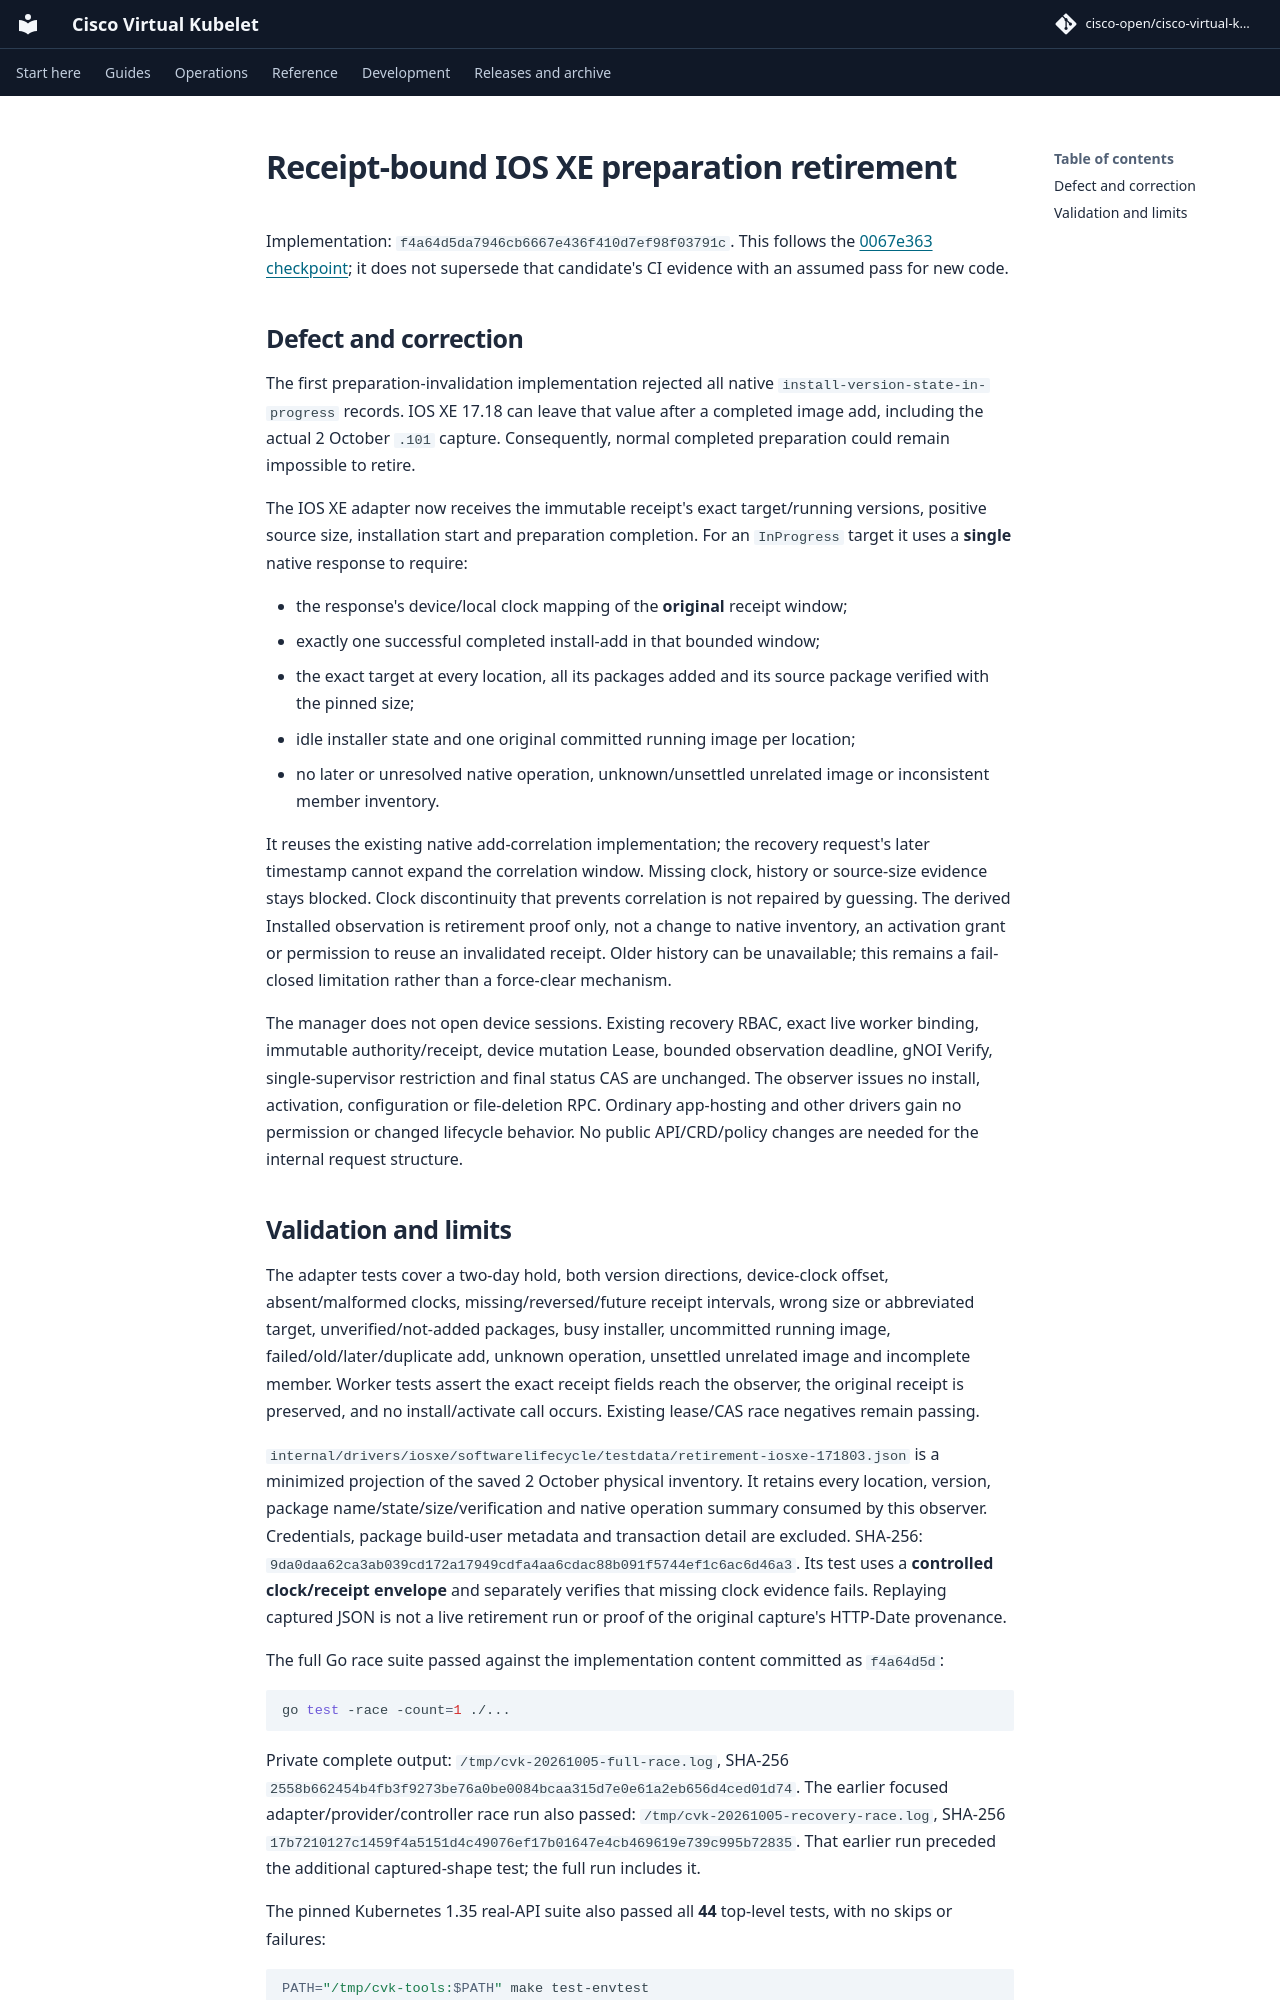

repository: cisco-open/cisco-virtual-kubelet · page: docs/evidence/topology-2026-10-05/receipt-bound-retirement/index.html · generator: mkdocs

# Receipt-bound IOS XE preparation retirement

Implementation: `f4a64d5da7946cb6667e436f410d7ef98f03791c`.
This follows the [0067e363 checkpoint](README.md); it does not supersede that
candidate's CI evidence with an assumed pass for new code.

## Defect and correction

The first preparation-invalidation implementation rejected all native
`install-version-state-in-progress` records. IOS XE 17.18 can leave that value
after a completed image add, including the actual 2 October `.101` capture.
Consequently, normal completed preparation could remain impossible to retire.

The IOS XE adapter now receives the immutable receipt's exact target/running
versions, positive source size, installation start and preparation completion.
For an `InProgress` target it uses a **single** native response to require:

- the response's device/local clock mapping of the **original** receipt window;
- exactly one successful completed install-add in that bounded window;
- the exact target at every location, all its packages added and its source
  package verified with the pinned size;
- idle installer state and one original committed running image per location;
- no later or unresolved native operation, unknown/unsettled unrelated image
  or inconsistent member inventory.

It reuses the existing native add-correlation implementation; the recovery
request's later timestamp cannot expand the correlation window. Missing clock,
history or source-size evidence stays blocked. Clock discontinuity that prevents
correlation is not repaired by guessing. The derived Installed observation is
retirement proof only, not a change to native inventory, an activation grant or
permission to reuse an invalidated receipt. Older history can be unavailable;
this remains a fail-closed limitation rather than a force-clear mechanism.

The manager does not open device sessions. Existing recovery RBAC, exact live
worker binding, immutable authority/receipt, device mutation Lease, bounded
observation deadline, gNOI Verify, single-supervisor restriction and final
status CAS are unchanged. The observer issues no install, activation,
configuration or file-deletion RPC. Ordinary app-hosting and other drivers gain
no permission or changed lifecycle behavior. No public API/CRD/policy changes
are needed for the internal request structure.
